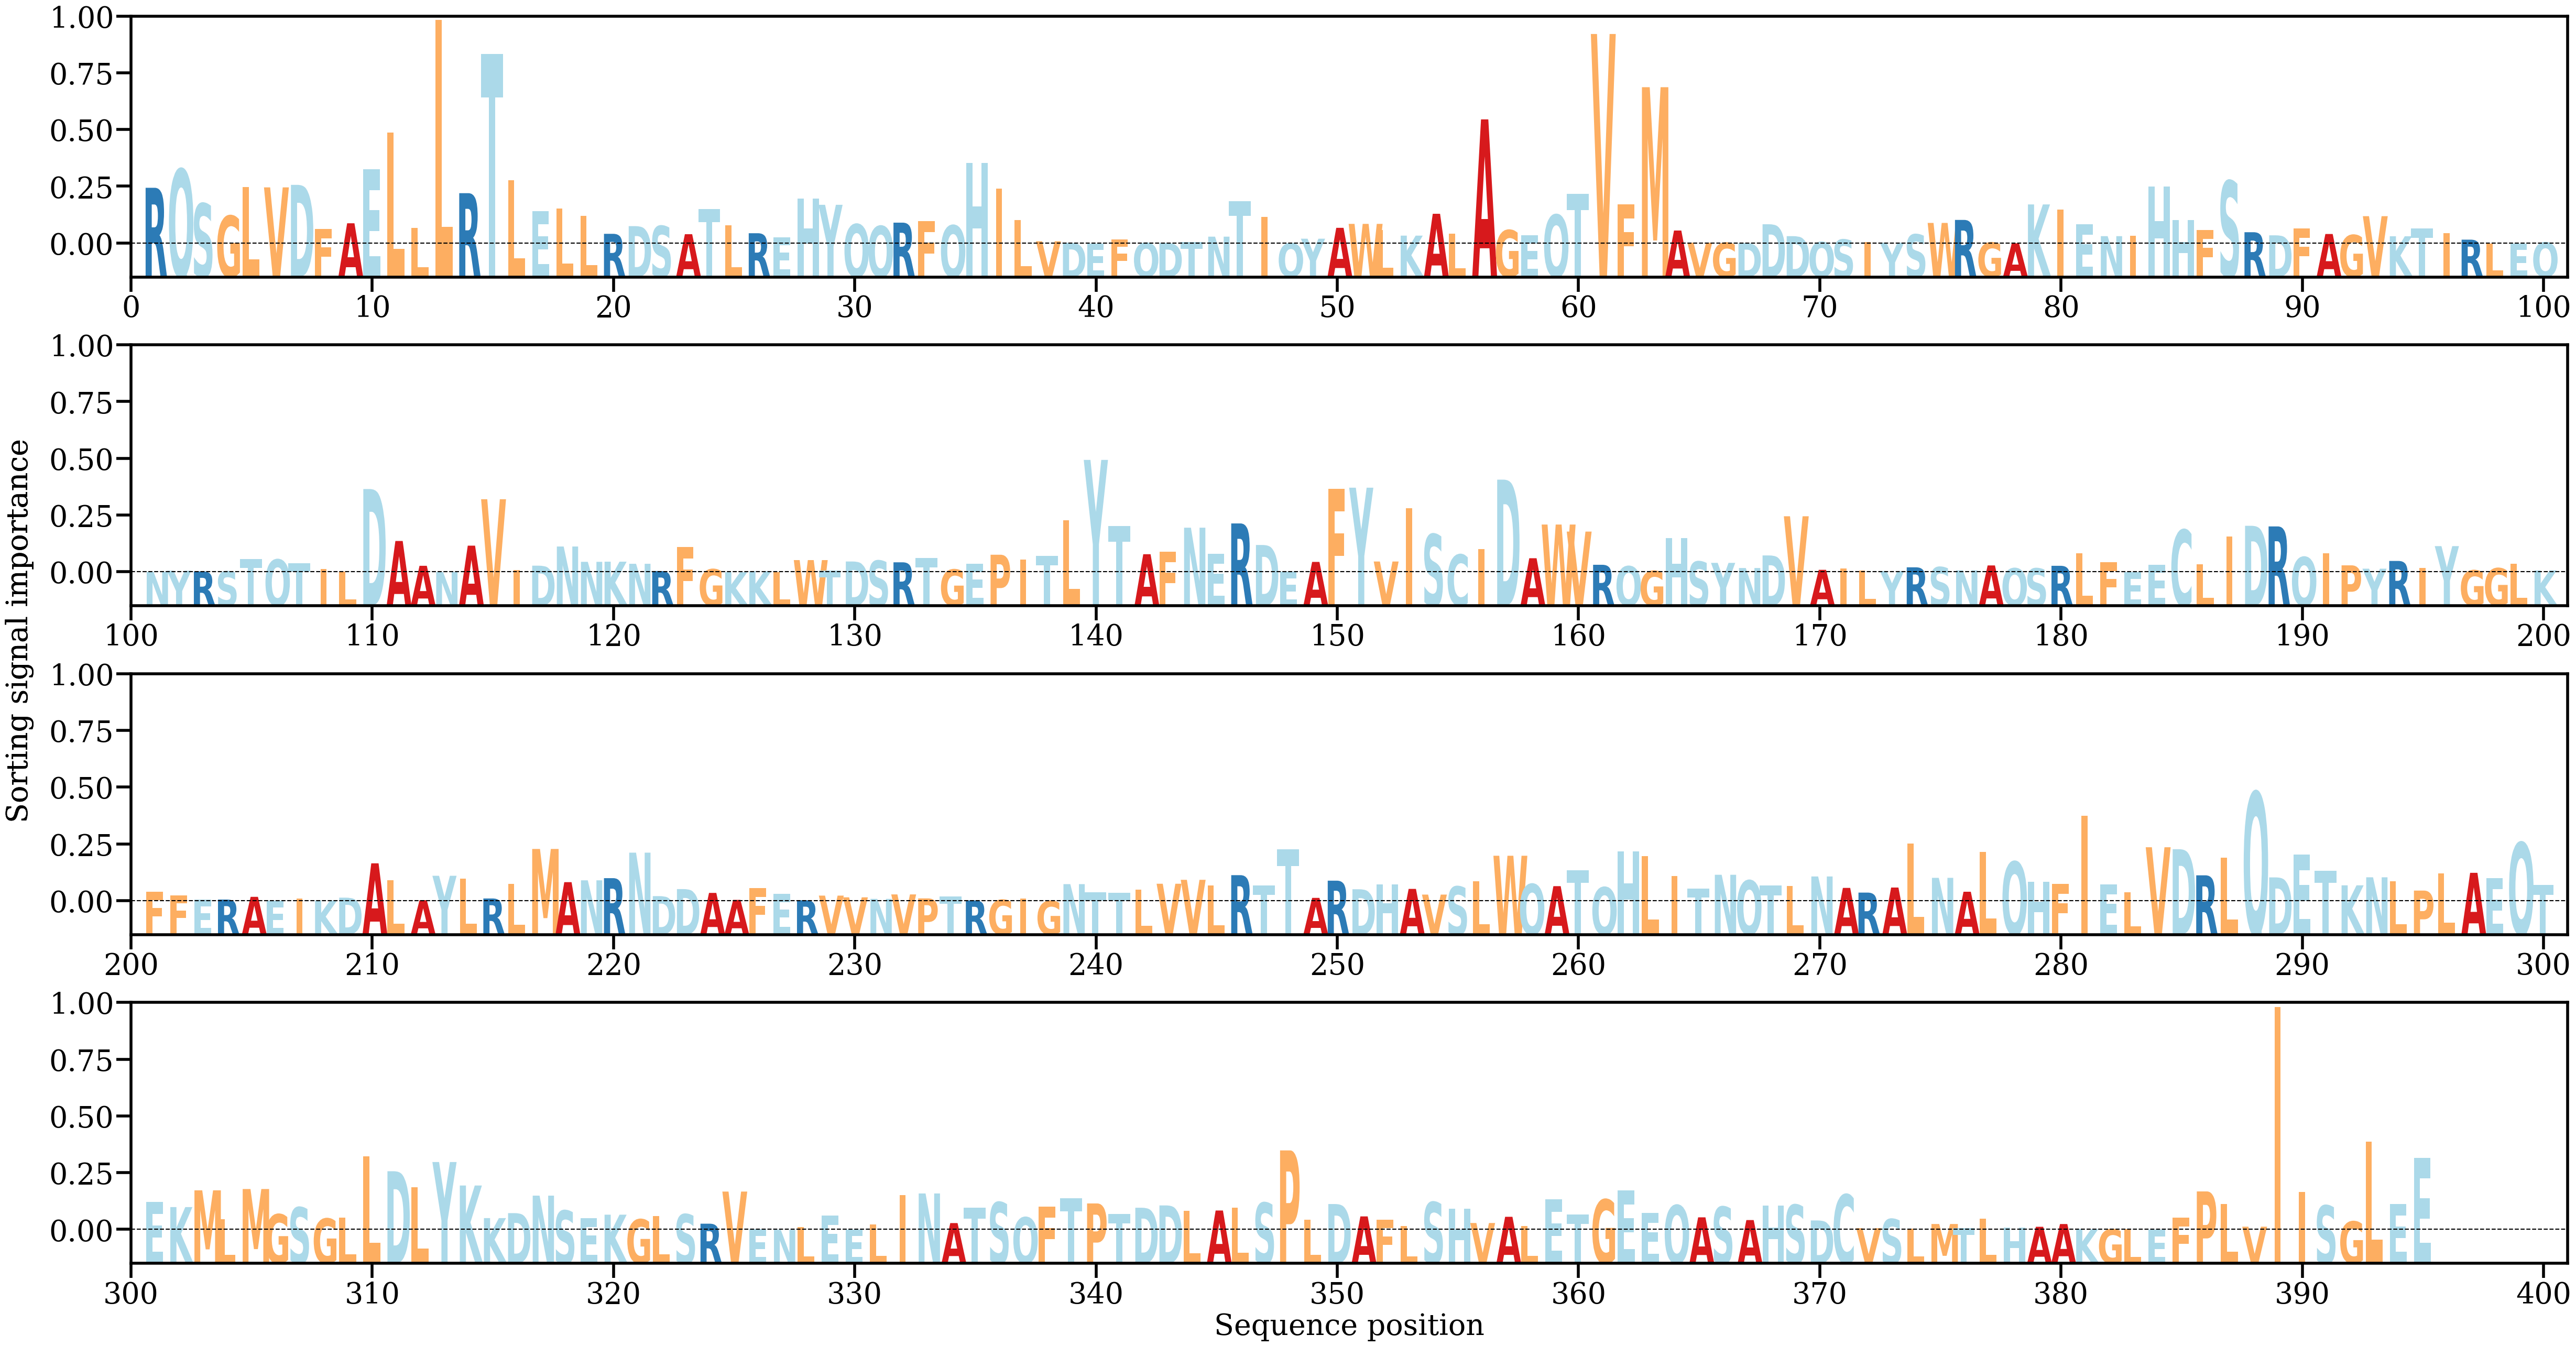

Values plotted in this chart, from the file beside it:
AA, Alpha
R, [0.00609297]
Q, [0.00811579]
S, [0.00437837]
G, [0.00303645]
L, [0.00619208]
V, [0.00613905]
D, [0.00641384]
F, [0.0016123]
A, [0.00221862]
E, [0.0081426]
L, [0.01210775]
L, [0.00172916]
L, [0.02440007]
R, [0.00550586]
T, [0.02070117]
L, [0.00690919]
E, [0.00352155]
L, [0.00384618]
L, [0.00300114]
R, [0.00106711]
D, [0.00190704]
S, [0.00192516]
A, [0.00102572]
T, [0.00379835]
L, [0.00197314]
R, [0.00113173]
E, [0.00067076]
H, [0.00494252]
Y, [0.00423572]
Q, [0.00211769]
Q, [0.00191932]
R, [0.00228732]
F, [0.00244419]
Q, [0.00199382]
H, [0.00880803]
I, [0.00599906]
L, [0.00254912]
V, [0.0002535]
D, [9.163083e-05]
E, [1.3671628e-05]
F, [0.00044343]
Q, [7.50388e-05]
D, [7.0025526e-05]
T, [0.00016409]
N, [0.00075808]
T, [0.00461894]
I, [0.00289306]
Q, [3.439538e-05]
Y, [0.00053413]
A, [0.00172149]
W, [0.00215307]
L, [0.00151185]
K, [0.00086927]
A, [0.00325602]
L, [0.0010999]
A, [0.01356264]
G, [0.00147159]
E, [0.00089848]
Q, [0.0031504]
T, [0.00542202]
... 335 more rows
